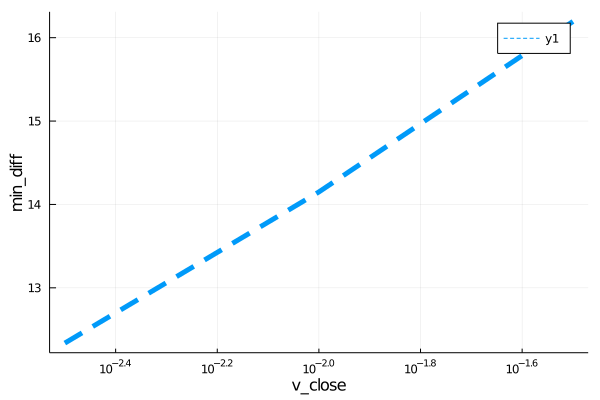

The data file committed next to this chart (first rows):
para, error
0.003162, 12.34
0.01, 14.15
0.03162, 16.19
